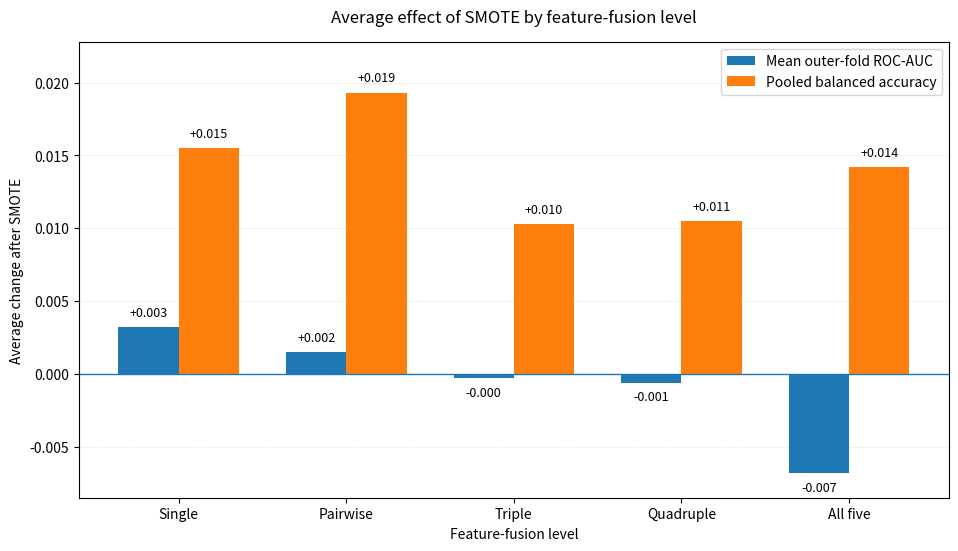

Generate this figure with matplotlib:
#!/usr/bin/env python3
"""
Generate the grouped bar chart:
"Average effect of SMOTE by feature-fusion level"

Fixes in this version:
- extra headroom above the tallest bar
- smaller annotation offset
- title moved slightly farther from the axes
- value labels are kept inside the plotting area

Outputs:
    Figs/smote_average_effect_by_fusion_level.pdf
    Figs/smote_average_effect_by_fusion_level.png
"""

from pathlib import Path

import matplotlib.pyplot as plt
import numpy as np


# ---------------------------------------------------------------------
# Data
# ---------------------------------------------------------------------
LEVELS = ["Single", "Pairwise", "Triple", "Quadruple", "All five"]

# Average change after SMOTE = SMOTE - no-SMOTE
MEAN_OUTER_AUC_DELTA = np.array([
    0.0032,   # Single
    0.0015,   # Pairwise
   -0.0003,   # Triple
   -0.0006,   # Quadruple
   -0.0068,   # All five
])

POOLED_BALANCED_ACCURACY_DELTA = np.array([
    0.0155,   # Single
    0.0193,   # Pairwise
    0.0103,   # Triple
    0.0105,   # Quadruple
    0.0142,   # All five
])


# ---------------------------------------------------------------------
# Output
# ---------------------------------------------------------------------
OUTPUT_DIR = Path("Figs")
OUTPUT_DIR.mkdir(parents=True, exist_ok=True)

PDF_PATH = OUTPUT_DIR / "smote_average_effect_by_fusion_level.pdf"
PNG_PATH = OUTPUT_DIR / "smote_average_effect_by_fusion_level.png"


# ---------------------------------------------------------------------
# Matplotlib settings
# ---------------------------------------------------------------------
plt.rcParams.update({
    "font.size": 10,
    "axes.titlesize": 12,
    "axes.labelsize": 10,
    "xtick.labelsize": 10,
    "ytick.labelsize": 10,
    "legend.fontsize": 10,
    "pdf.fonttype": 42,
    "ps.fonttype": 42,
})


# ---------------------------------------------------------------------
# Figure
# ---------------------------------------------------------------------
x = np.arange(len(LEVELS))
width = 0.36

fig, ax = plt.subplots(figsize=(10, 6))

bars_auc = ax.bar(
    x - width / 2,
    MEAN_OUTER_AUC_DELTA,
    width,
    label="Mean outer-fold ROC-AUC",
)

bars_bal = ax.bar(
    x + width / 2,
    POOLED_BALANCED_ACCURACY_DELTA,
    width,
    label="Pooled balanced accuracy",
)

# Zero reference line
ax.axhline(0, linewidth=1.0)

# ---------------------------------------------------------------------
# Labels / title
# ---------------------------------------------------------------------
ax.set_title(
    "Average effect of SMOTE by feature-fusion level",
    pad=14,   # more separation from the axes
)

ax.set_xlabel("Feature-fusion level")
ax.set_ylabel("Average change after SMOTE")

ax.set_xticks(x)
ax.set_xticklabels(LEVELS)

ax.grid(axis="y", linestyle=":", linewidth=0.7, alpha=0.45)
ax.set_axisbelow(True)

ax.legend(loc="upper right", frameon=True)


# ---------------------------------------------------------------------
# Axis limits
# IMPORTANT:
# The previous upper limit (0.0206) was too close to the tallest bar
# (0.0193), so its +0.019 annotation entered the title area.
# ---------------------------------------------------------------------
Y_MIN = -0.0085
Y_MAX = 0.0228

ax.set_ylim(Y_MIN, Y_MAX)


# ---------------------------------------------------------------------
# Value annotations
# ---------------------------------------------------------------------
positive_offset = 0.00055
negative_offset = 0.00055

def add_value_labels(bars, values):
    for bar, value in zip(bars, values):
        xpos = bar.get_x() + bar.get_width() / 2

        if value >= 0:
            ypos = value + positive_offset
            va = "bottom"
        else:
            ypos = value - negative_offset
            va = "top"

        ax.text(
            xpos,
            ypos,
            f"{value:+.3f}",
            ha="center",
            va=va,
            fontsize=9,
            clip_on=True,   # prevents text from spilling into the title
        )


add_value_labels(bars_auc, MEAN_OUTER_AUC_DELTA)
add_value_labels(bars_bal, POOLED_BALANCED_ACCURACY_DELTA)


# ---------------------------------------------------------------------
# Layout and save
# ---------------------------------------------------------------------
# Leave explicit space for the title instead of relying only on tight_layout.
fig.subplots_adjust(
    left=0.10,
    right=0.97,
    bottom=0.12,
    top=0.88,
)

fig.savefig(PDF_PATH, bbox_inches="tight")
fig.savefig(PNG_PATH, dpi=600, bbox_inches="tight")

print(f"Saved PDF: {PDF_PATH}")
print(f"Saved PNG: {PNG_PATH}")

plt.show()
